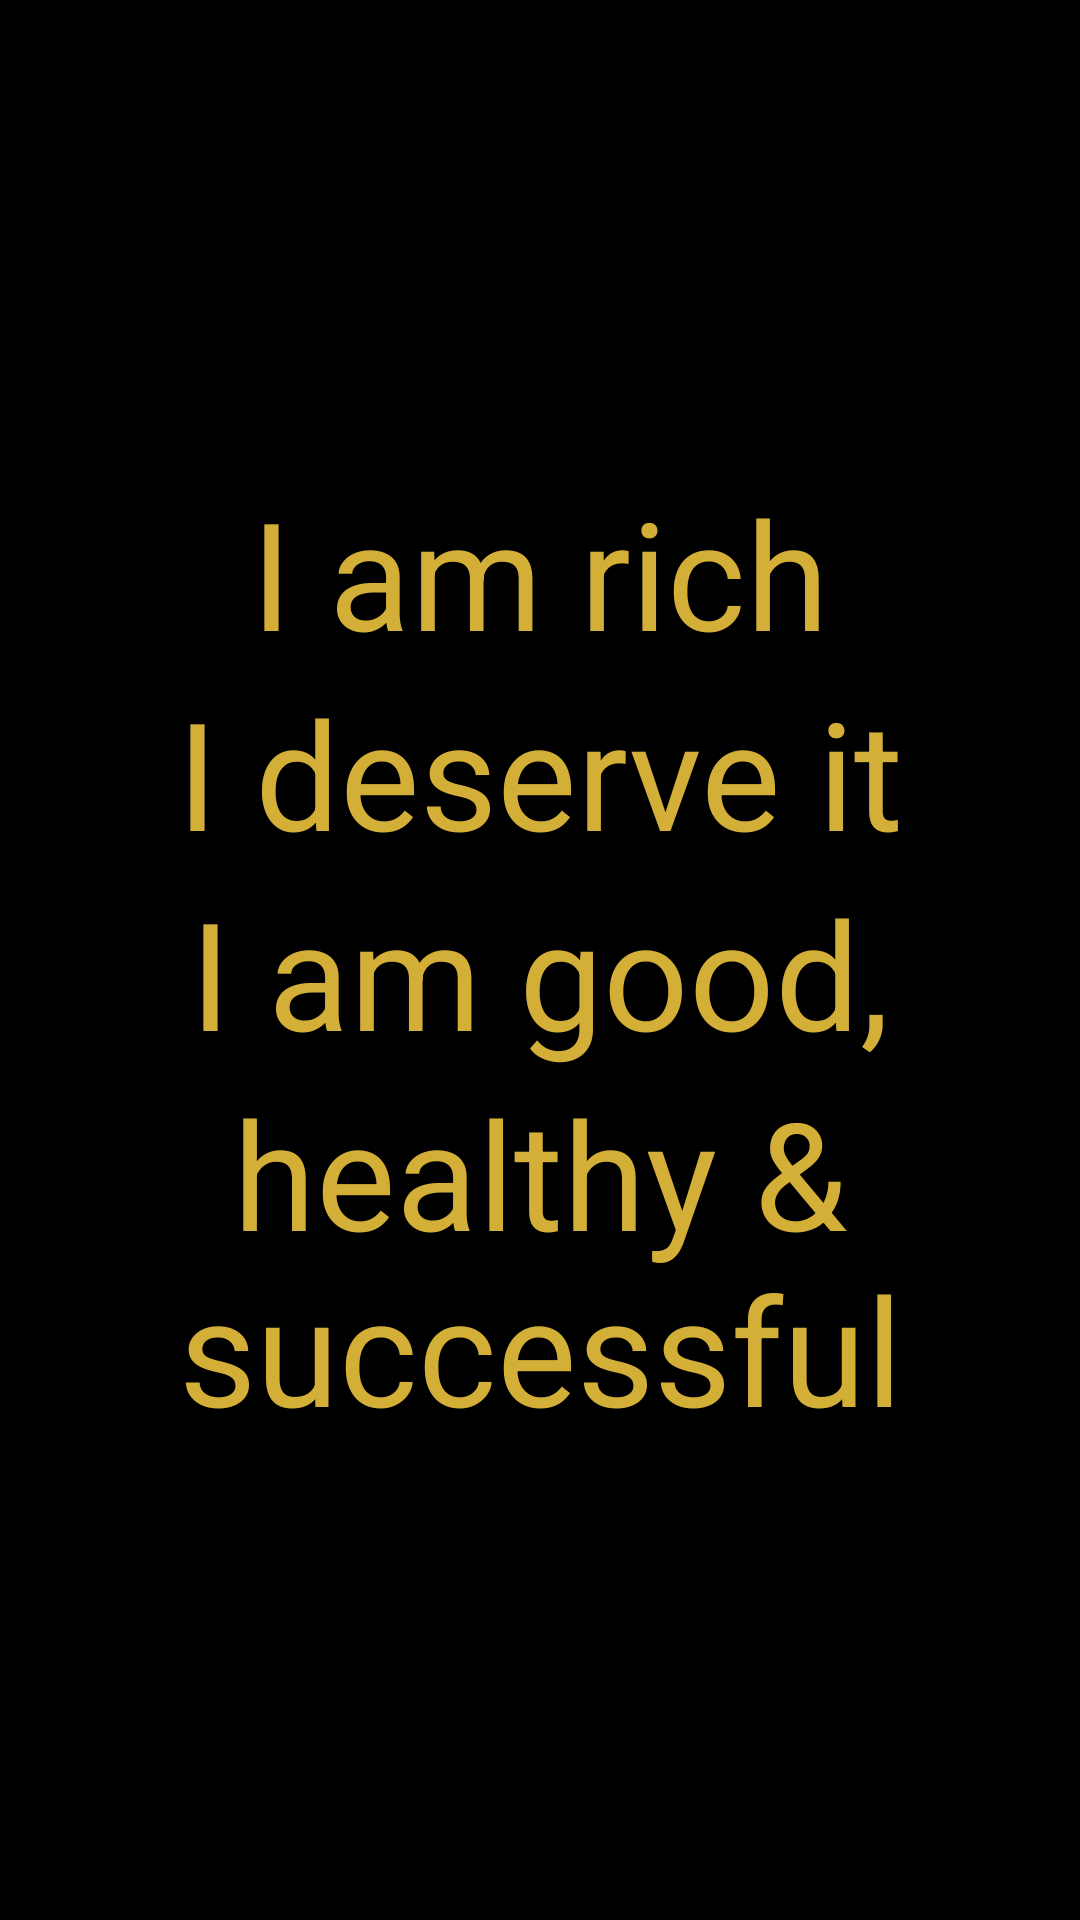

Layout XML and referenced resources for this Android screen:
<!-- AndroidManifest.xml: application theme AppTheme -->
<!-- res/layout/fragment_back.xml -->
<?xml version="1.0" encoding="utf-8"?>
<LinearLayout xmlns:android="http://schemas.android.com/apk/res/android"
    android:layout_width="match_parent"
    android:layout_height="match_parent"
    android:orientation="vertical"
    android:gravity="center">

    <TextView android:layout_width="match_parent"
        android:layout_height="wrap_content"
        android:text="@string/rich"
        android:gravity="center"/>

    <TextView android:layout_width="match_parent"
        android:layout_height="wrap_content"
        android:text="@string/deserve"
        android:gravity="center"/>

    <TextView android:layout_width="match_parent"
        android:layout_height="wrap_content"
        android:text="@string/good"
        android:gravity="center"/>

    <TextView android:layout_width="match_parent"
        android:layout_height="wrap_content"
        android:text="@string/healthy"
        android:gravity="center"/>

</LinearLayout>
<!-- resources referenced by this layout -->
<resources>
  <string name="deserve">I deserve it</string>
  <string name="good">I am good,</string>
  <string name="healthy">healthy &amp; successful</string>
  <string name="rich">I am rich</string>
  <style name="AppTheme" parent="Theme.AppCompat.NoActionBar">
          <item name="android:textSize">50sp</item>
          <item name="android:textColor">@color/gold</item>
          <item name="android:windowBackground">@android:color/black</item>
      </style>
  <color name="gold">#D4AF37</color>
</resources>
